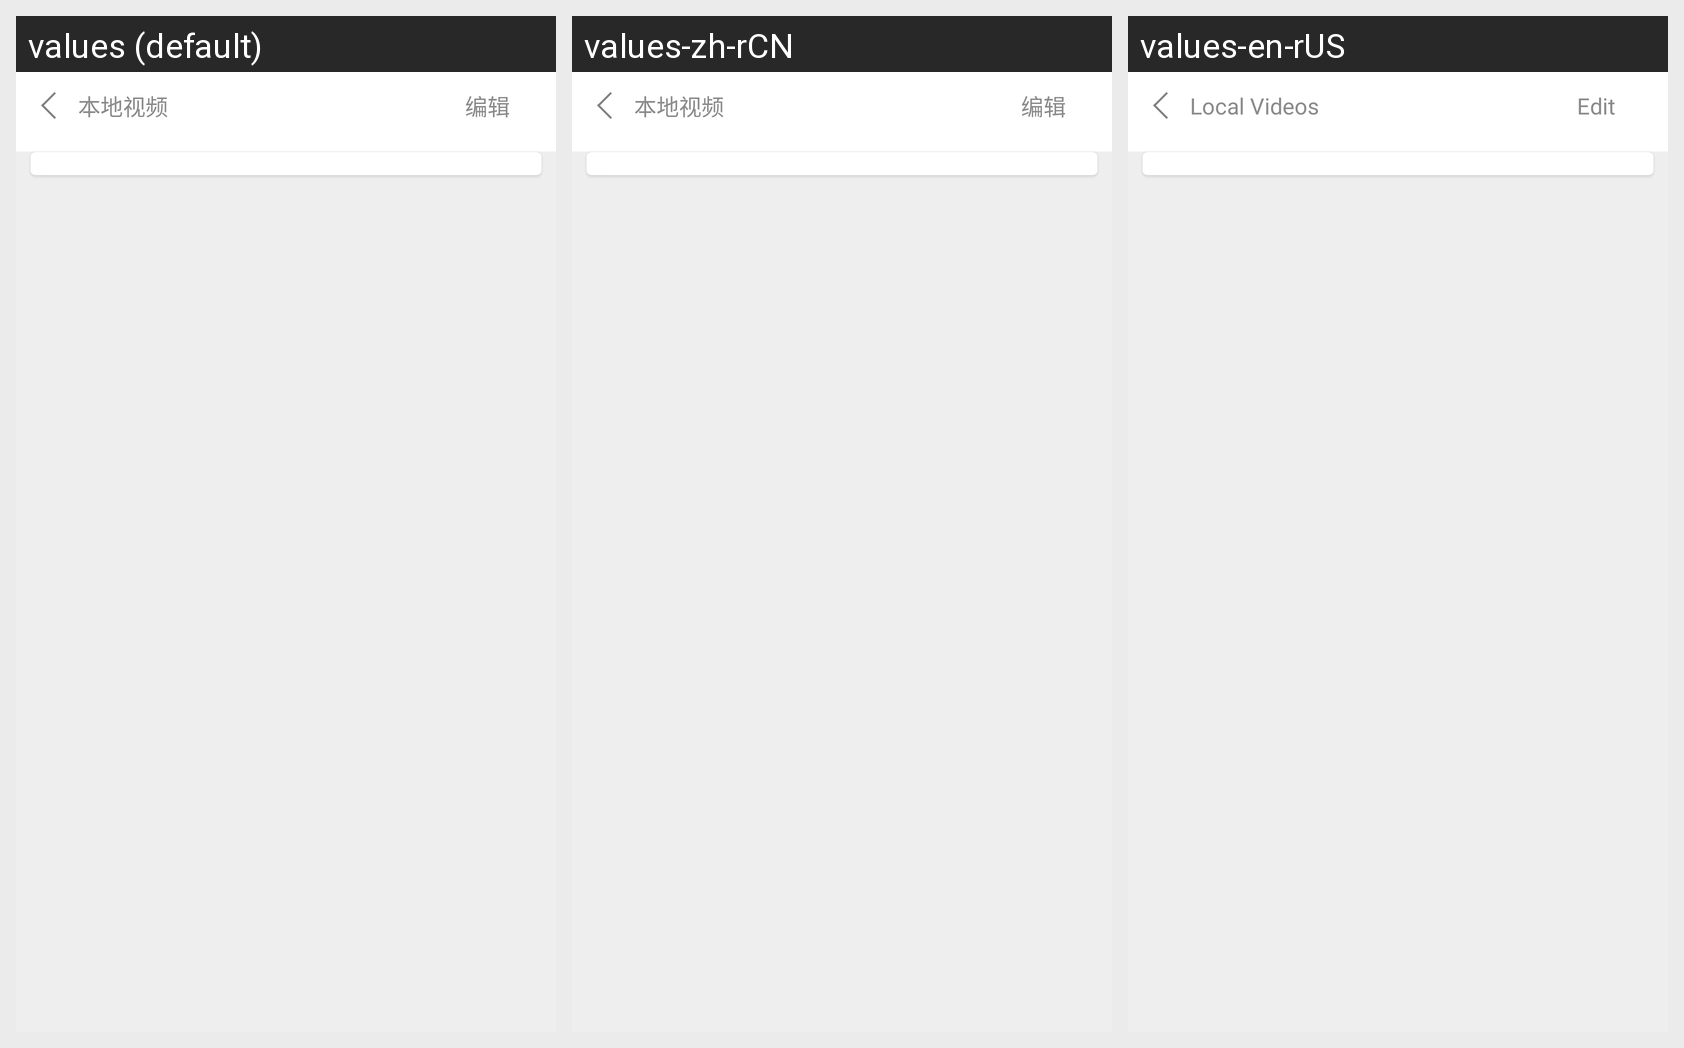

Locale-by-locale string values for the Android screen shown in this grid:
Android screen res/layout/activity_movies_content.xml rendered under 3 locales, left to right: values (default), values-zh-rCN, values-en-rUS. Device: Nexus 5 (rendered at 1080×1920; each locale shown at half size, 540×960, under a caption strip naming it); theme AppTheme.
Strings drawn on this screen, with the default value and each locale's value (text and hints the layout hard-codes appear in the picture but are not listed):

activity_moviescontent_localvideso
  values: 本地视频
  values-zh-rCN: 本地视频
  values-en-rUS: Local Videos

activity_moviescontent_edit
  values: 编辑
  values-zh-rCN: 编辑
  values-en-rUS: Edit

activity_moviescontent_selectall
  values: 全选
  values-zh-rCN: 全选
  values-en-rUS: Select All

activity_moviescontent_delete
  values: 删除
  values-zh-rCN: 删除
  values-en-rUS: Delete
